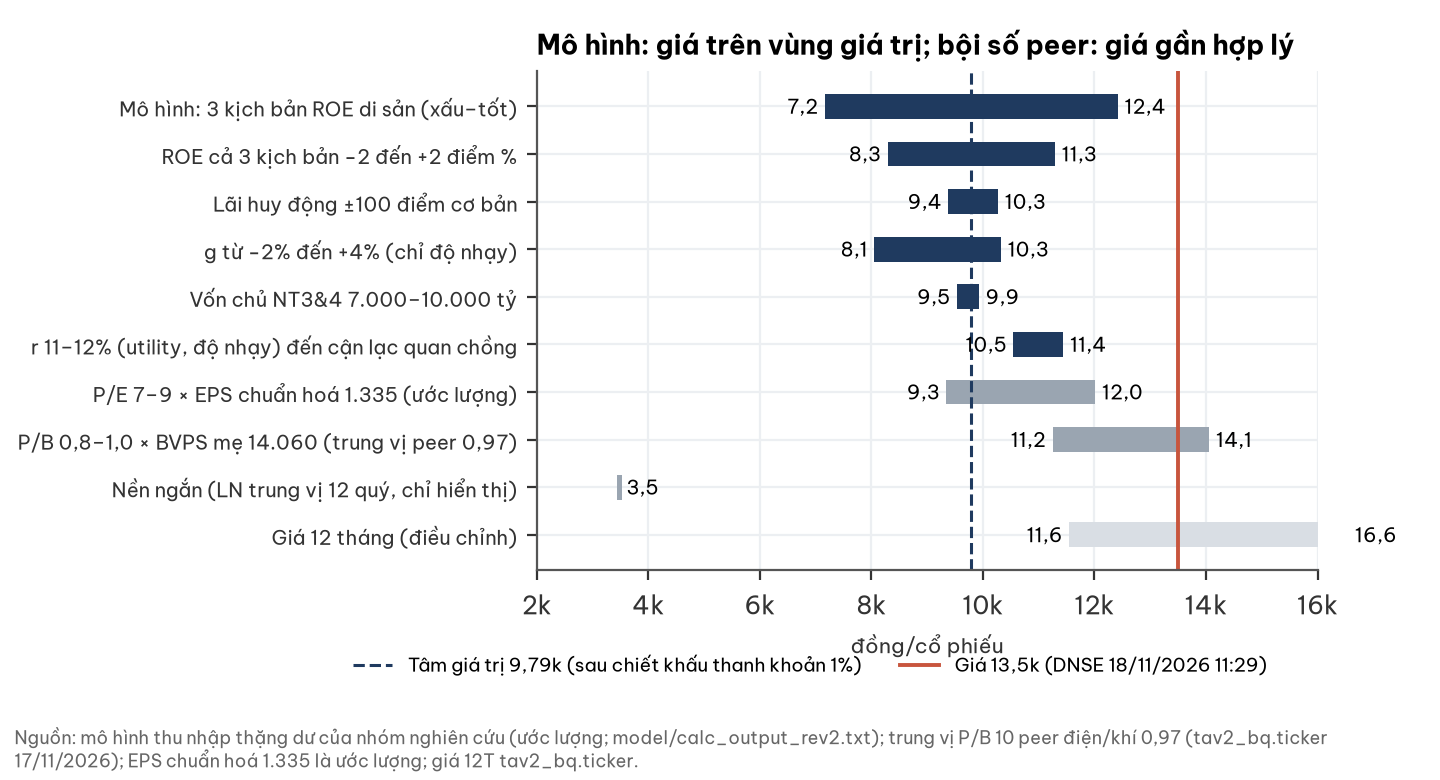

Data behind this chart, as committed beside it:
phuong_phap, thap, cao, tam
Mô hình: 3 kịch bản ROE di sản (xấu–tốt), 7166, 12419, 9792
ROE cả 3 kịch bản −2 đến +2 điểm %, 8291, 11293, 
Lãi huy động ±100 điểm cơ bản, 9378, 10272, 
g từ −2% đến +4% (chỉ độ nhạy), 8054, 10325, 
Vốn chủ NT3&4 7.000–10.000 tỷ, 9529, 9924, 
r 11–12% (utility, độ nhạy) đến cận lạc …, 10543, 11443, 
P/E 7–9 × EPS chuẩn hoá 1.335 (ước lượng…, 9345, 12015, 
P/B 0,8–1,0 × BVPS mẹ 14.060 (trung vị p…, 11248, 14060, 
Nền ngắn (LN trung vị 12 quý, chỉ hiển t…, 3487, 3487, 
Giá 12 tháng (điều chỉnh), 11550, 16550, 
